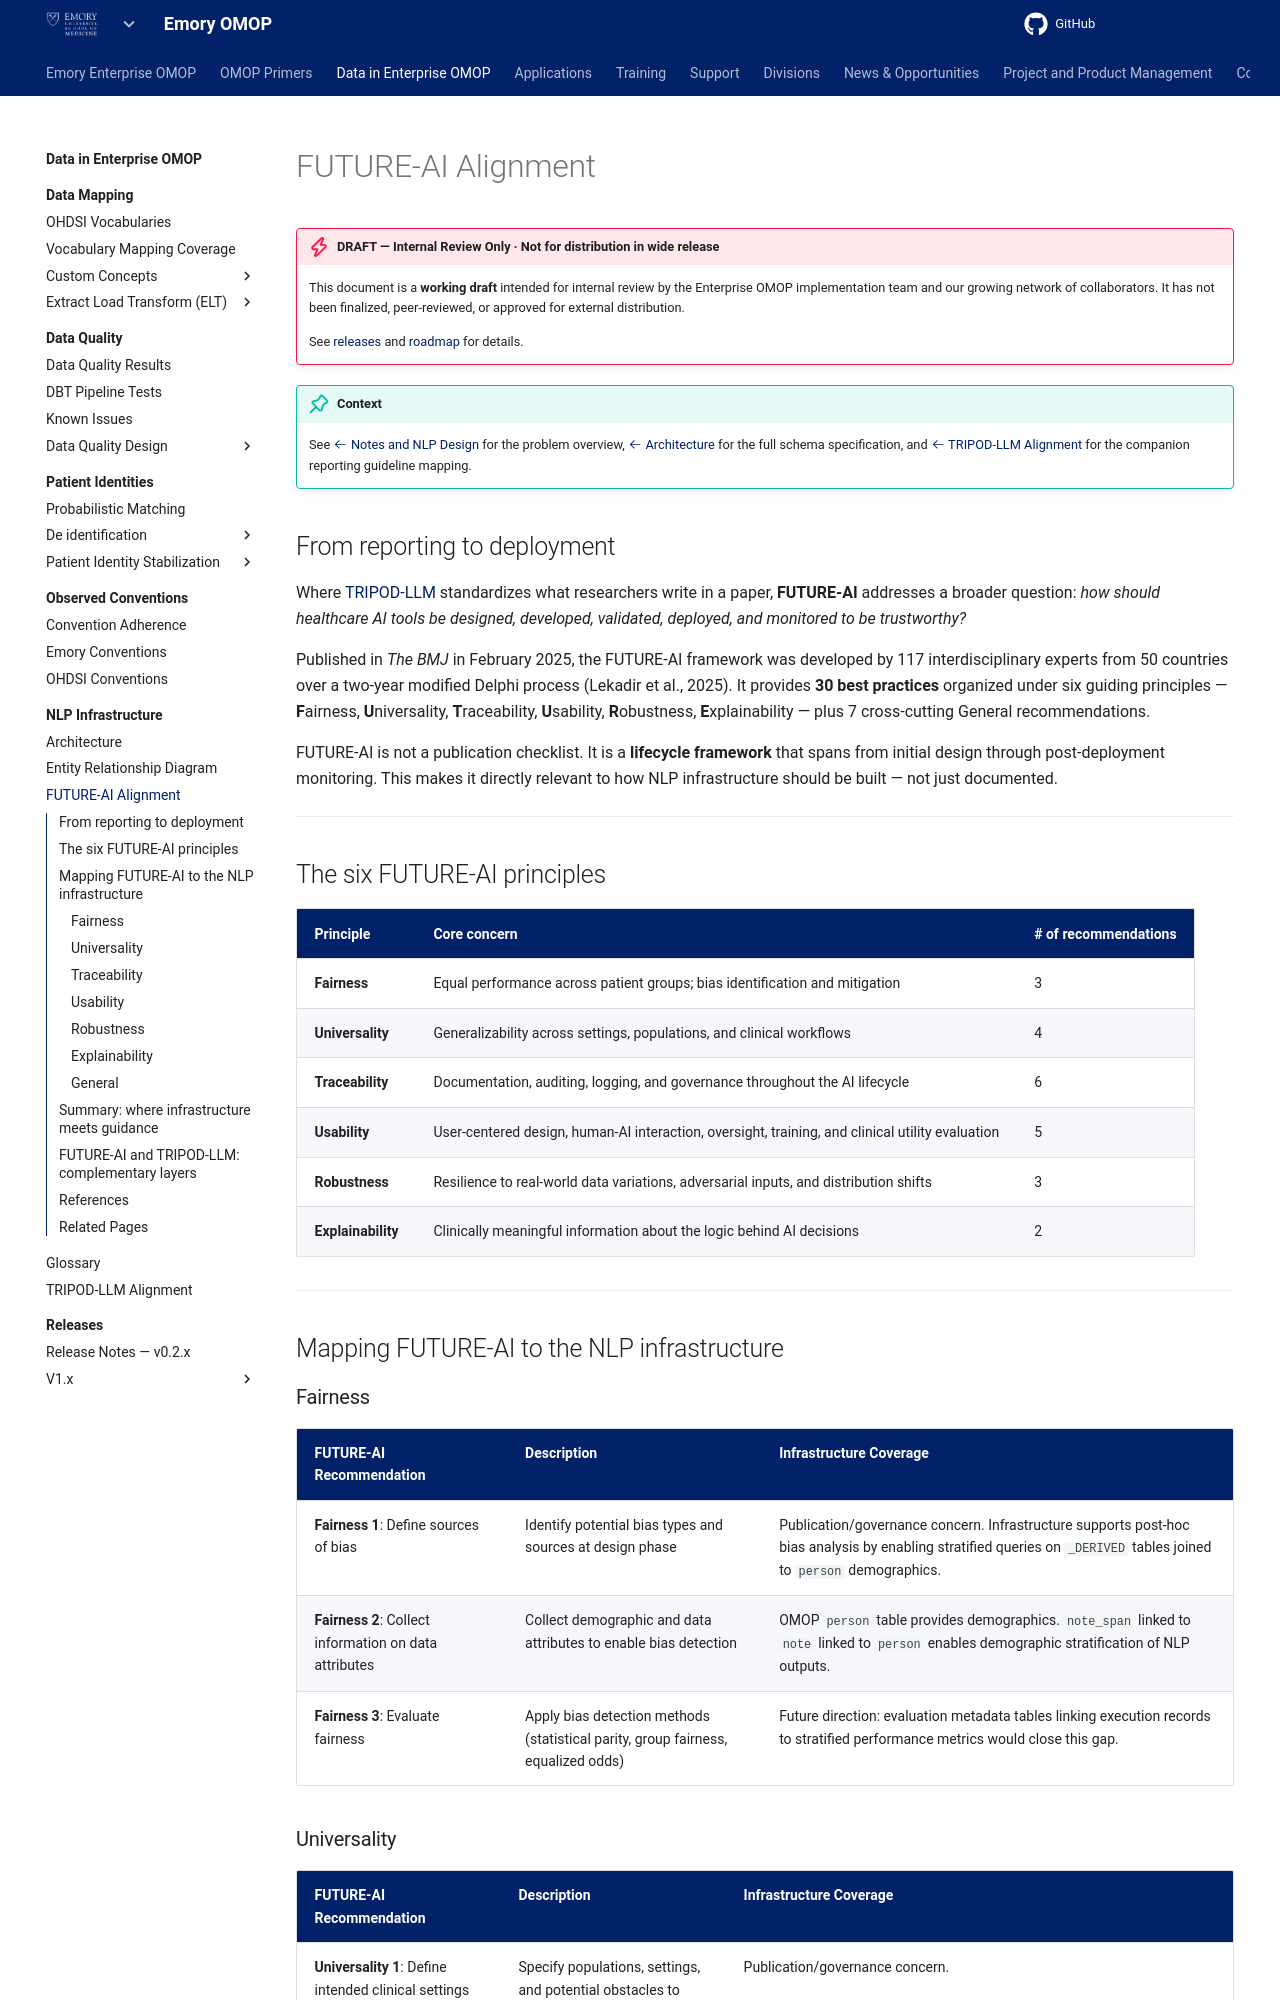

repository: Emory-OMOP/info · page: Data in Enterprise OMOP/NLP Infrastructure/future-ai-alignment/index.html · generator: mkdocs

---
hide:
  - footer
title: "FUTURE-AI Alignment"
---

# FUTURE-AI Alignment

!!! danger "DRAFT — Internal Review Only · Not for distribution in wide release"

    This document is a **working draft** intended for internal review by the Enterprise OMOP implementation team and our growing network of collaborators. It has not been finalized, peer-reviewed, or approved for external distribution.

    See [releases](../../Data%20in%20Enterprise%20OMOP/Releases/) and [roadmap](../../Project%20and%20Product%20Management/Product%20Roadmap/) for details.

!!! tip "Context"

    See [:octicons-arrow-left-24: Notes and NLP Design](./) for the problem overview, [:octicons-arrow-left-24: Architecture](architecture.md) for the full schema specification, and [:octicons-arrow-left-24: TRIPOD-LLM Alignment](tripod-llm-alignment.md) for the companion reporting guideline mapping.

## From reporting to deployment

Where [TRIPOD-LLM](tripod-llm-alignment.md) standardizes what researchers write in a paper, **FUTURE-AI** addresses a broader question: *how should healthcare AI tools be designed, developed, validated, deployed, and monitored to be trustworthy?*

Published in *The BMJ* in February 2025, the FUTURE-AI framework was developed by 117 interdisciplinary experts from 50 countries over a two-year modified Delphi process (Lekadir et al., 2025). It provides **30 best practices** organized under six guiding principles — **F**airness, **U**niversality, **T**raceability, **U**sability, **R**obustness, **E**xplainability — plus 7 cross-cutting General recommendations.

FUTURE-AI is not a publication checklist. It is a **lifecycle framework** that spans from initial design through post-deployment monitoring. This makes it directly relevant to how NLP infrastructure should be built — not just documented.

---

## The six FUTURE-AI principles

| Principle | Core concern | # of recommendations |
|:---|:---|:---|
| **Fairness** | Equal performance across patient groups; bias identification and mitigation | 3 |
| **Universality** | Generalizability across settings, populations, and clinical workflows | 4 |
| **Traceability** | Documentation, auditing, logging, and governance throughout the AI lifecycle | 6 |
| **Usability** | User-centered design, human-AI interaction, oversight, training, and clinical utility evaluation | 5 |
| **Robustness** | Resilience to real-world data variations, adversarial inputs, and distribution shifts | 3 |
| **Explainability** | Clinically meaningful information about the logic behind AI decisions | 2 |

---

## Mapping FUTURE-AI to the NLP infrastructure

### Fairness

| FUTURE-AI Recommendation | Description | Infrastructure Coverage |
|:---|:---|:---|
| **Fairness 1**: Define sources of bias | Identify potential bias types and sources at design phase | Publication/governance concern. Infrastructure supports post-hoc bias analysis by enabling stratified queries on `_DERIVED` tables joined to `person` demographics. |
| **Fairness 2**: Collect information on data attributes | Collect demographic and data attributes to enable bias detection | OMOP `person` table provides demographics. `note_span` linked to `note` linked to `person` enables demographic stratification of NLP outputs. |
| **Fairness 3**: Evaluate fairness | Apply bias detection methods (statistical parity, group fairness, equalized odds) | Future direction: evaluation metadata tables linking execution records to stratified performance metrics would close this gap. |
